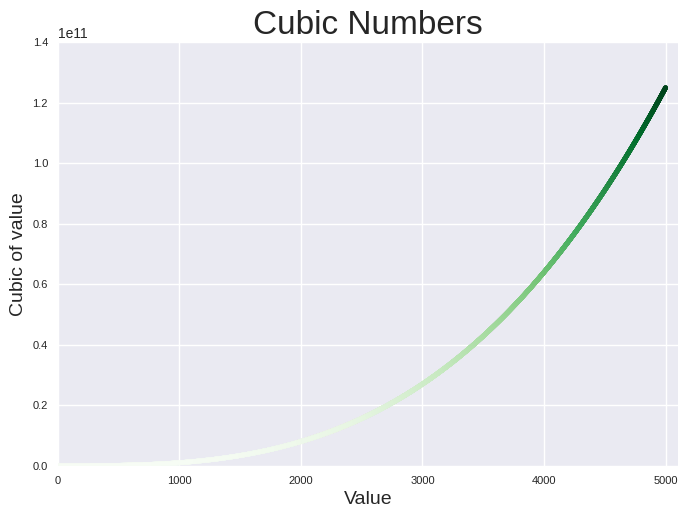

Write Python code to recreate this figure.
import matplotlib.pyplot as plt

nums = range(1,5001)
cubic_nums = [x**3 for x in nums]

print(plt.style.available) #styles availables
plt.style.use('seaborn-v0_8') #use a plot style
fig,ax = plt.subplots()
ax.scatter(nums,cubic_nums,c=cubic_nums,cmap=plt.cm.Greens,s=10)

#set chat title and label axes.
ax.set_title("Cubic Numbers", fontsize=24)
ax.set_xlabel("Value", fontsize=14)
ax.set_ylabel("Cubic of value", fontsize=14)

#set size of tick labels.
ax.tick_params(labelsize=8)

#set the range for each axis.
ax.axis([0,5100,0,140_000_000_000])
ax.ticklabel_format(style="sci")

#showing the plot
plt.show()